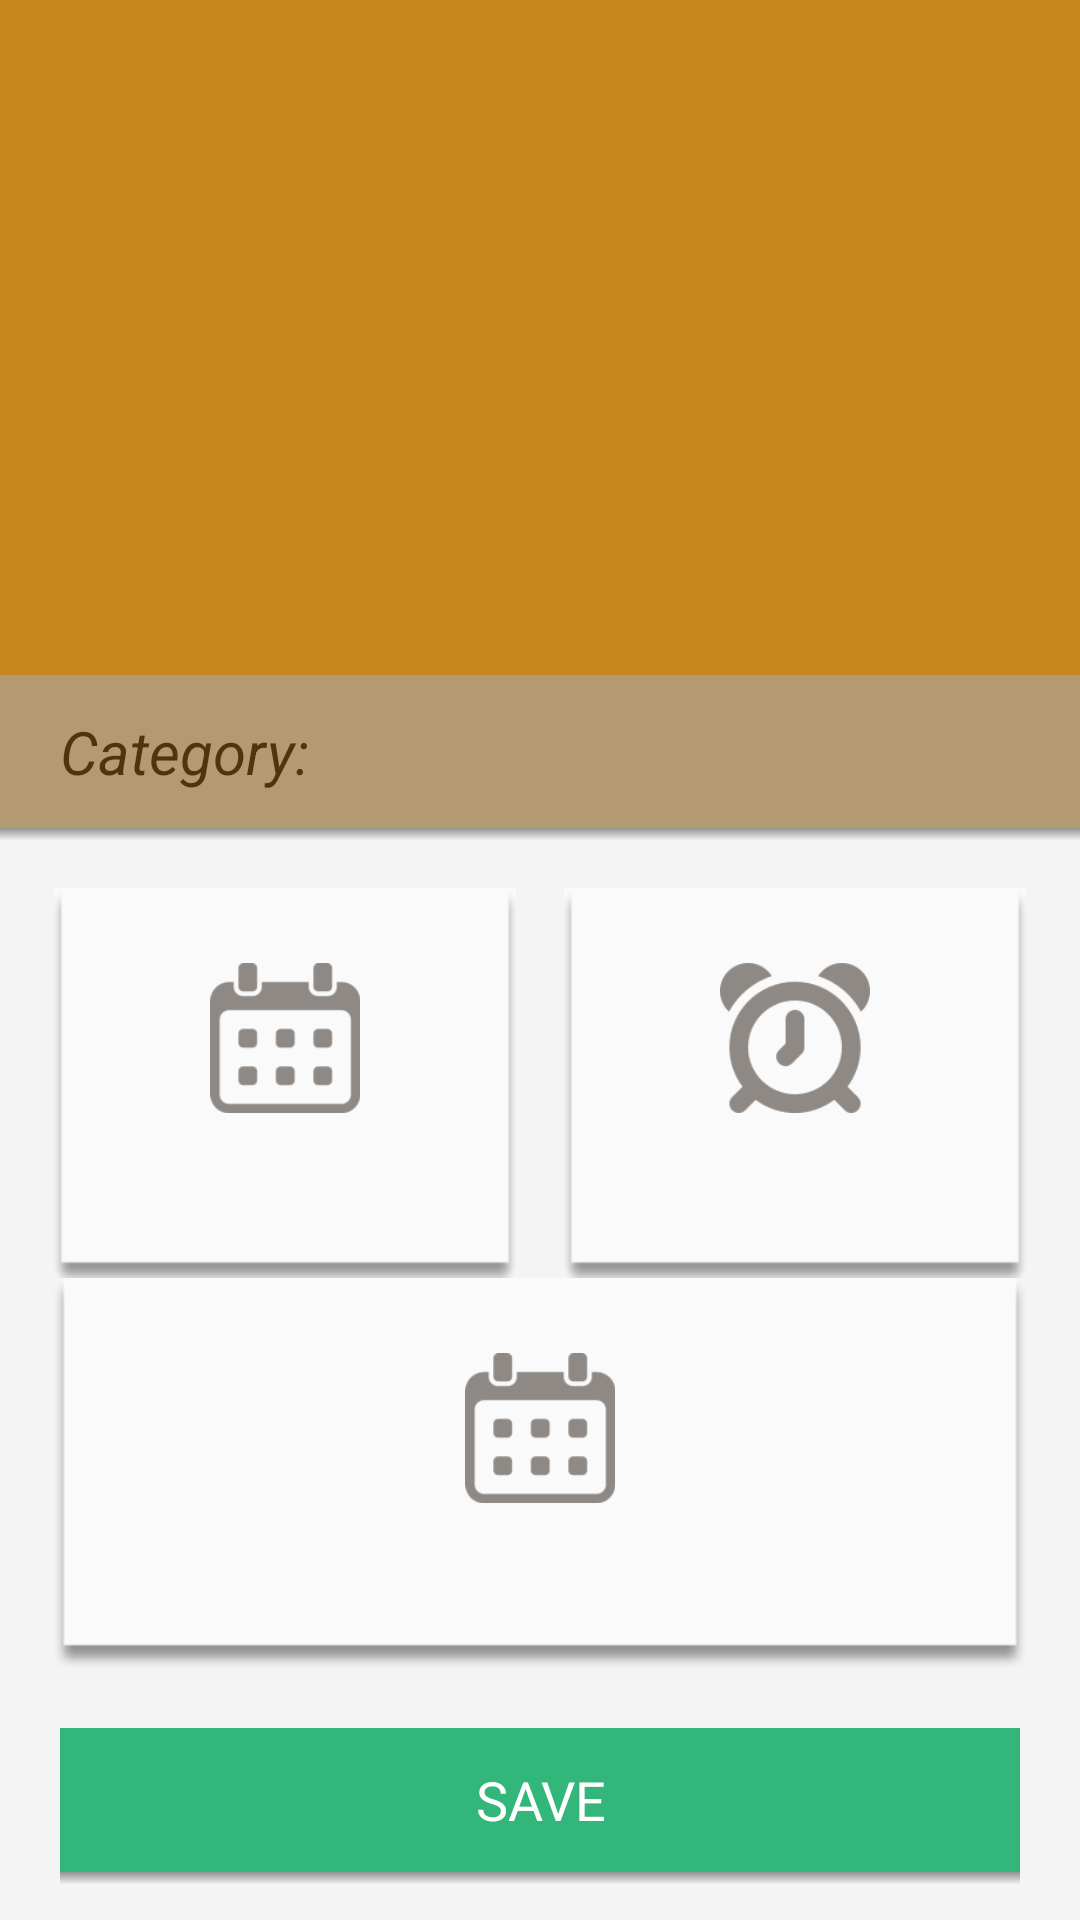

Here is an Android app screen rendered from its layout file. Give the layout XML and the strings, colors and styles it references.
<!-- AndroidManifest.xml: application theme MyTheme -->
<!-- res/layout/edit_goal_layout.xml -->
<?xml version="1.0" encoding="utf-8"?>
<RelativeLayout xmlns:android="http://schemas.android.com/apk/res/android"
    android:id="@+id/edit_goal_layout"
    android:layout_width="match_parent"
    android:layout_height="match_parent"
    android:background="#C8871E" >

    <TextView
        android:id="@+id/edit_title"
        android:layout_width="wrap_content"
        android:layout_height="wrap_content"
        android:layout_above="@+id/edit_category_block"
        android:layout_marginBottom="20dip"
        android:layout_marginLeft="20dip"
        android:layout_marginRight="70dip"
        android:layout_marginTop="40dip"
        android:textColor="#FFFFFF"
        android:textSize="30sp" />

    <LinearLayout
        android:id="@id/edit_category_block"
        android:layout_width="match_parent"
        android:layout_height="wrap_content"
        android:layout_above="@+id/edit_bottom_block"
        android:alpha="0.6"
        android:background="#A8A8A8"
        android:orientation="horizontal"
        android:paddingBottom="12dip"
        android:paddingLeft="20dip"
        android:paddingRight="20dip"
        android:paddingTop="12dip" >

        <TextView
            android:id="@+id/edit_category_text"
            android:layout_width="wrap_content"
            android:layout_height="wrap_content"
            android:text="@string/category"
            android:textColor="#000000"
            android:textSize="20sp" />

        <TextView
            android:id="@+id/edit_category"
            android:layout_width="wrap_content"
            android:layout_height="wrap_content"
            android:layout_marginLeft="10dip"
            android:textColor="#000000"
            android:textSize="20sp" />
    </LinearLayout>

    <LinearLayout
        android:id="@id/edit_bottom_block"
        android:layout_width="match_parent"
        android:layout_height="wrap_content"
        android:layout_alignParentBottom="true"
        android:background="#F4F4F4"
        android:orientation="vertical"
        android:paddingBottom="12dip"
        android:paddingTop="20dip" >

        <LinearLayout
            android:id="@+id/edit_repeat_block"
            android:layout_width="match_parent"
            android:layout_height="130dip"
            android:orientation="horizontal"
            android:paddingBottom="0dip"
            android:paddingLeft="18dip"
            android:paddingRight="18dip"
            android:paddingTop="0dip" >

            <RelativeLayout
                android:id="@+id/edit_repeat_date_block"
                android:layout_width="0dip"
                android:layout_height="wrap_content"
                android:layout_marginRight="16dip"
                android:layout_weight="1"
                android:background="#FAFAFA" >

                <ImageView
                    android:id="@+id/edit_bg_date_box"
                    android:layout_width="match_parent"
                    android:layout_height="match_parent"
                    android:scaleType="fitXY"
                    android:src="@drawable/datetime_box" />

                <ImageView
                    android:id="@+id/edit_image1"
                    android:layout_width="50dip"
                    android:layout_height="50dip"
                    android:layout_centerHorizontal="true"
                    android:layout_marginTop="25dp"
                    android:scaleType="fitXY"
                    android:src="@drawable/date" />

                <TextView
                    android:id="@+id/edit_date_text"
                    android:layout_width="wrap_content"
                    android:layout_height="wrap_content"
                    android:layout_below="@id/edit_image1"
                    android:layout_centerHorizontal="true"
                    android:layout_marginTop="5dip"
                    android:textColor="#737373"
                    android:textSize="20sp" />

                <Spinner
                    android:id="@+id/edit_freq_day"
                    android:layout_width="match_parent"
                    android:layout_height="match_parent"
                    android:alpha="0"
                    android:background="@android:color/transparent"
                    android:spinnerMode="dialog" />
            </RelativeLayout>

            <RelativeLayout
                android:id="@+id/edit_repeat_time_block"
                android:layout_width="0dip"
                android:layout_height="wrap_content"
                android:layout_weight="1"
                android:background="#FAFAFA" >

                <ImageView
                    android:id="@+id/edit_bg_time_box"
                    android:layout_width="match_parent"
                    android:layout_height="match_parent"
                    android:scaleType="fitXY"
                    android:src="@drawable/datetime_box" />

                <ImageView
                    android:id="@+id/edit_image2"
                    android:layout_width="50dip"
                    android:layout_height="50dip"
                    android:layout_centerHorizontal="true"
                    android:layout_marginTop="25dp"
                    android:scaleType="fitXY"
                    android:src="@drawable/time" />

                <TextView
                    android:id="@+id/edit_time_text"
                    android:layout_width="wrap_content"
                    android:layout_height="wrap_content"
                    android:layout_below="@id/edit_image2"
                    android:layout_centerHorizontal="true"
                    android:layout_marginTop="5dip"
                    android:textColor="#737373"
                    android:textSize="20sp" />

                <Spinner
                    android:id="@+id/edit_freq_time"
                    android:layout_width="match_parent"
                    android:layout_height="match_parent"
                    android:alpha="0"
                    android:background="@android:color/transparent"
                    android:spinnerMode="dialog" />
            </RelativeLayout>
        </LinearLayout>

        <RelativeLayout
            android:id="@+id/edit_complete_block"
            android:layout_width="match_parent"
            android:layout_height="130dip"
            android:paddingBottom="0dip"
            android:paddingLeft="18dip"
            android:paddingRight="18dip"
            android:paddingTop="0dip" >

            <ImageView
                android:id="@+id/edit_bg_complete_box"
                android:layout_width="match_parent"
                android:layout_height="match_parent"
                android:scaleType="fitXY"
                android:src="@drawable/dateonly_box" />

            <ImageView
                android:id="@+id/edit_image3"
                android:layout_width="50dip"
                android:layout_height="50dip"
                android:layout_centerHorizontal="true"
                android:layout_marginTop="25dp"
                android:scaleType="fitXY"
                android:src="@drawable/date" />

            <TextView
                android:id="@+id/edit_complete"
                android:layout_width="wrap_content"
                android:layout_height="wrap_content"
                android:layout_below="@id/edit_image3"
                android:layout_centerHorizontal="true"
                android:layout_marginTop="5dip"
                android:textColor="#737373"
                android:textSize="20sp" />
        </RelativeLayout>
        
        <Button
            android:id="@+id/edit_save"
            android:layout_width="match_parent"
            android:layout_height="wrap_content"
            android:layout_marginBottom="0dip"
            android:layout_marginLeft="20dip"
            android:layout_marginRight="20dip"
            android:layout_marginTop="20dip"
            android:background="#33B679"
            android:padding="5dip"
            android:text="@string/edit_done"
            android:textColor="#FFFFFF" />
        
        <View
            android:id="@+id/edit_btn_shadow"
            android:layout_width="match_parent"
            android:layout_height="4dip"
            android:layout_marginLeft="20dip"
            android:layout_marginRight="20dip"
            android:layout_marginTop="0dip"
            android:background="@drawable/shadow_btn" />
        
    </LinearLayout>
    
    <View
        android:id="@+id/edit_block_shadow"
        android:layout_width="match_parent"
        android:layout_height="4dip"
        android:layout_below="@id/edit_category_block"
        android:background="@drawable/shadow_btn" />

</RelativeLayout>    


<!-- resources referenced by this layout -->
<resources>
  <!-- drawable date: png bitmap (drawable-hdpi, 2521 bytes) -->
  <!-- drawable dateonly_box: png bitmap (drawable-hdpi, 1649 bytes) -->
  <!-- drawable datetime_box: png bitmap (drawable-hdpi, 1447 bytes) -->
  <!-- drawable shadow_btn (drawable-hdpi) -->
  <?xml version="1.0" encoding="utf-8"?>
  <shape xmlns:android="http://schemas.android.com/apk/res/android" 
      android:shape="rectangle" >
      
      <gradient
          android:startColor="#F0F0F0"
          android:endColor="#929292"
          android:type="linear"
          android:angle="90"/>
      
  </shape>
  <!-- drawable time: png bitmap (drawable-hdpi, 5239 bytes) -->
  <string name="category"><i>Category:</i></string>
  <string name="edit_done">SAVE</string>
  <style name="MyTheme" parent="@android:style/Theme.Holo.Light">
          <item name="vpiTabPageIndicatorStyle">@style/MyTabPageIndicator</item>
          <item name="android:actionBarStyle">@style/MyActionBar</item>
          <item name="android:actionMenuTextColor">#4B4B4B</item>
          
          <item name="android:windowContentOverlay">@drawable/title_bar_shadow</item>
          
          <item name="android:homeAsUpIndicator">@drawable/action_previous_item_dark</item>
          <item name="android:actionOverflowButtonStyle">@style/OverFlow</item>
      </style>
  <style name="MyTabPageIndicator" parent="Widget.TabPageIndicator">
          <item name="android:textSize">15sp</item>
          <item name="android:textColor">#4B4B4B</item>
      </style>
  <style name="MyActionBar" parent="@android:style/Widget.Holo.Light.ActionBar">
          <item name="android:background">#E5E5E5</item>
          <item name="android:titleTextStyle">@style/MyActionBarTitleText</item>
          <item name="android:itemTextAppearance">@style/MyTextAppearance</item>
      </style>
  <style name="OverFlow" parent="@android:style/Widget.Holo.ActionButton.Overflow">
          <item name="android:src">@drawable/action_overflow</item>
      </style>
  <style name="MyActionBarTitleText" parent="@android:style/TextAppearance.Holo.Widget.ActionBar.Title">
          <item name="android:textColor">#4B4B4B</item>
      </style>
  <style name="MyTextAppearance">
          <item name="android:textColor">#4B4B4B</item>
      </style>
</resources>
